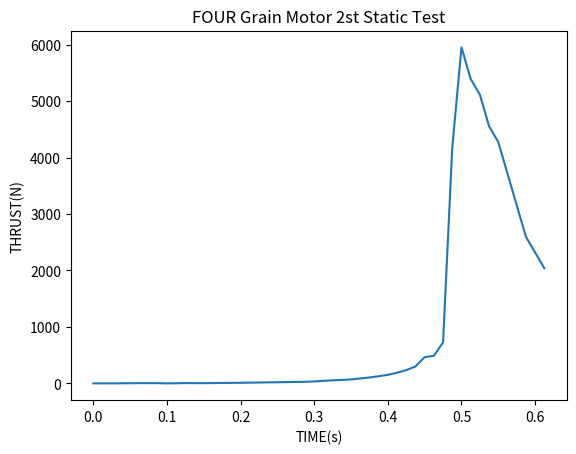

Recreate this plot in Python.
import numpy as np
from numpy import trapz
import matplotlib.pyplot as plt

res = [-1.96, 6.52, 32.93, 106.96, 232.50, 407.07, 407.07, 327.83, -7.39, 189.24, 504.78, 425.87, 325.22, 507.50, 744.02, 854.57, 1010.43, 1247.39, 1503.48, 1767.28, 2024.46, 2291.52, 2535.98, 2822.83, 3490.54, 4520.87, 5464.57, 6212.28, 7114.67, 8775.87, 10631.09, 12837.61, 15387.61, 19189.89, 23925.65, 30516.85, 47374.02, 49804.35, 73932.83, 425678.28, 606592.75, 549624.94, 521149.25, 464179.16, 435701.75, 378730.22, 321759.16, 264788.16, 236310.77, 207833.05]
time = []

for i in range(len(res)):
    time.append((0.0125)*i)
    res[i] = (res[i]/1000)*9.81

res_ar = np.array(res)
area = trapz(res_ar, dx = 7.013/len(res))
print(area)

plt.plot(time, res)
plt.title("FOUR Grain Motor 2st Static Test")
plt.xlabel('TIME(s)')
plt.ylabel('THRUST(N)')
plt.show()
